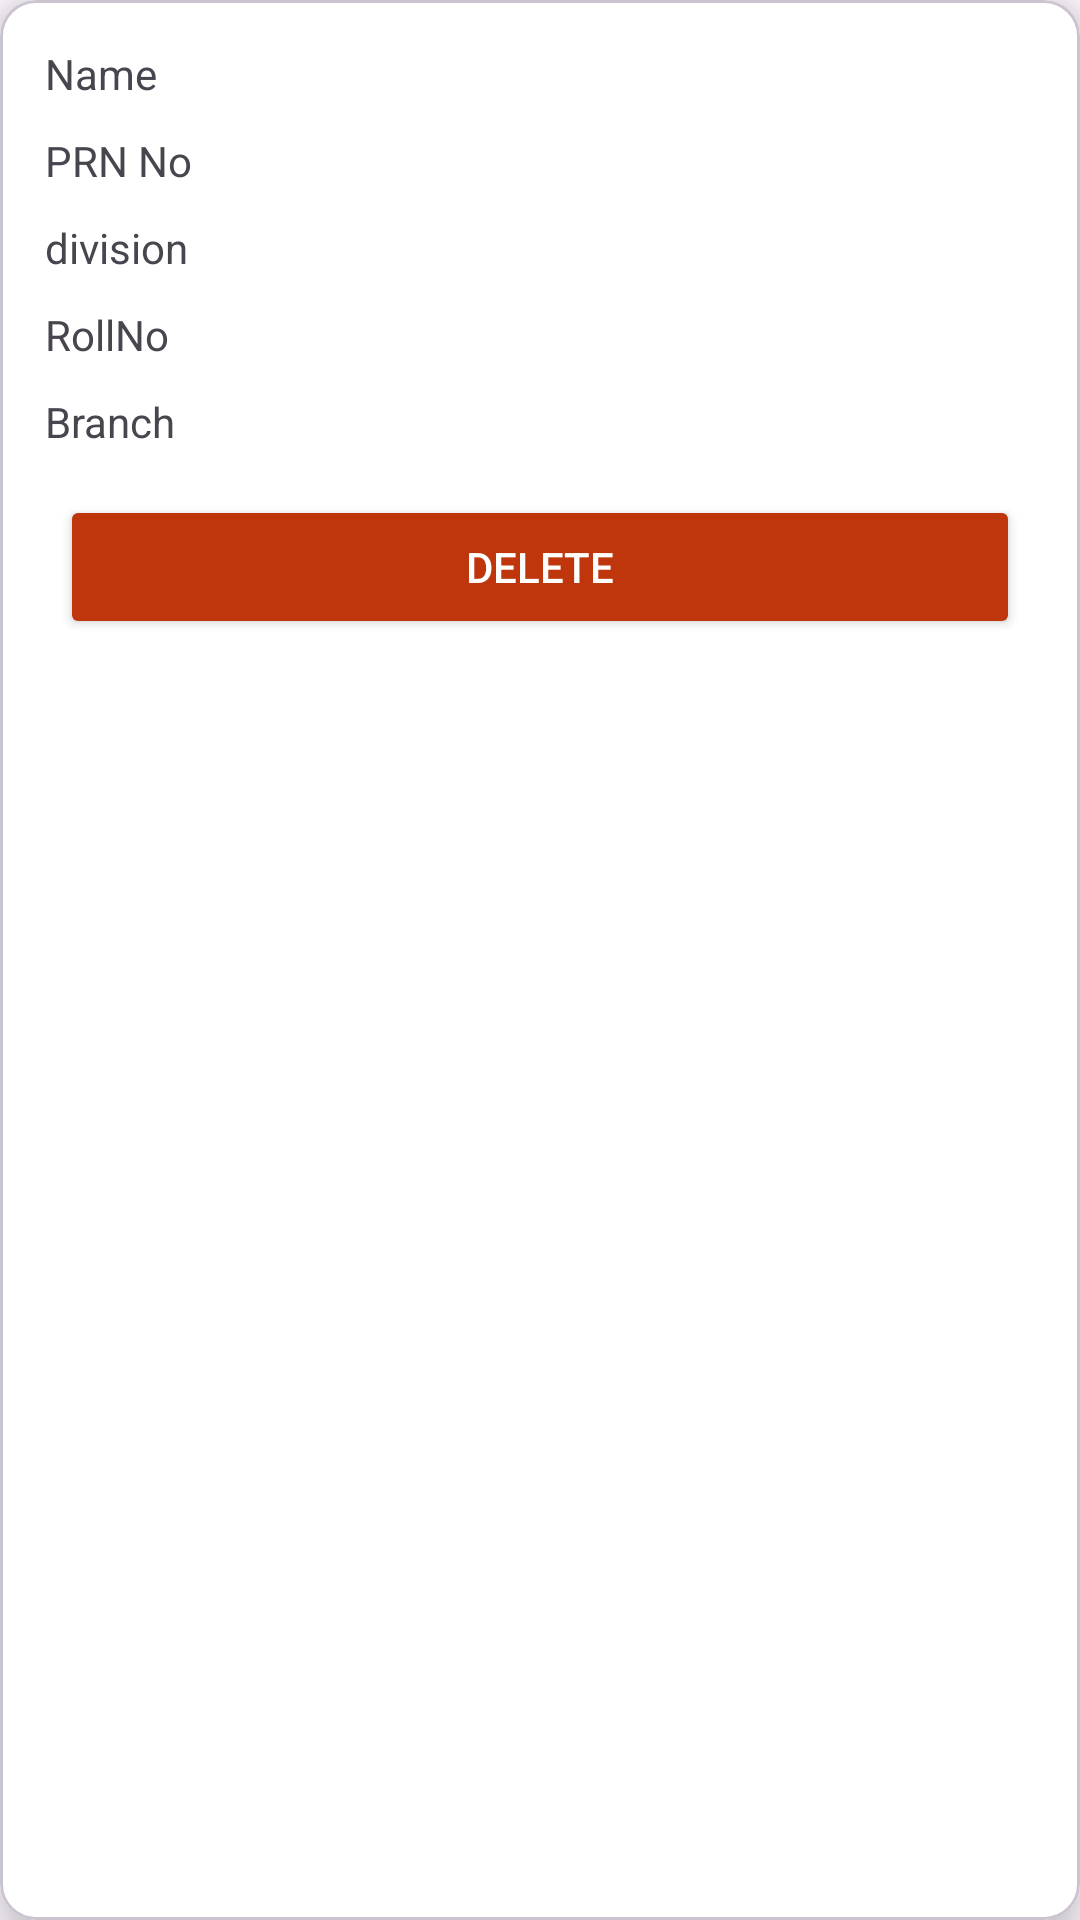

This screen was rendered from an Android layout file. Write that file and the resources it references.
<!-- AndroidManifest.xml: application theme Theme.IIILProject -->
<!-- res/layout/student_layout.xml -->
<?xml version="1.0" encoding="utf-8"?>
<com.google.android.material.card.MaterialCardView xmlns:android="http://schemas.android.com/apk/res/android"
    xmlns:app="http://schemas.android.com/apk/res-auto"
    app:cardElevation="10dp"
    android:layout_margin="5dp"
    android:backgroundTint="@color/white"
    android:layout_width="match_parent"
    android:layout_height="wrap_content">

    <LinearLayout
        android:orientation="vertical"
        android:layout_width="match_parent"
        android:layout_margin="10dp"
        android:layout_height="match_parent">

        <TextView
            android:id="@+id/name"
            android:text="Name"
            android:layout_margin="5dp"
            android:layout_width="wrap_content"
            android:layout_height="wrap_content"/>

        <TextView
            android:id="@+id/prn"
            android:layout_width="wrap_content"
            android:text="PRN No"
            android:layout_margin="5dp"
            android:layout_height="wrap_content"/>


        <TextView
            android:id="@+id/div"
            android:layout_width="wrap_content"
            android:text="division"
            android:layout_margin="5dp"
            android:layout_height="wrap_content"/>


        <TextView
            android:id="@+id/rollNo"
            android:text="RollNo"
            android:layout_width="wrap_content"
            android:layout_margin="5dp"
            android:layout_height="wrap_content"/>

        <TextView
            android:id="@+id/branch"
            android:text="Branch"
            android:layout_margin="5dp"
            android:layout_width="wrap_content"
            android:layout_height="wrap_content"/>

        <Button
            android:id="@+id/delete"
            android:textColor="@color/white"
            android:text="Delete"
            android:layout_margin="10dp"
            android:layout_width="match_parent"
            android:layout_height="wrap_content"
            android:backgroundTint="#BF360C"/>

    </LinearLayout>

</com.google.android.material.card.MaterialCardView>
<!-- resources referenced by this layout -->
<resources>
  <style name="Theme.IIILProject" parent="Base.Theme.IIILProject" />
  <style name="Base.Theme.IIILProject" parent="Theme.Material3.DayNight.NoActionBar">
          
          
      </style>
  <!-- not gathered from this repository: default colours our renderer supplied (Android Studio template values) -->
  <color name="white">#FFFFFFFF</color>
</resources>
